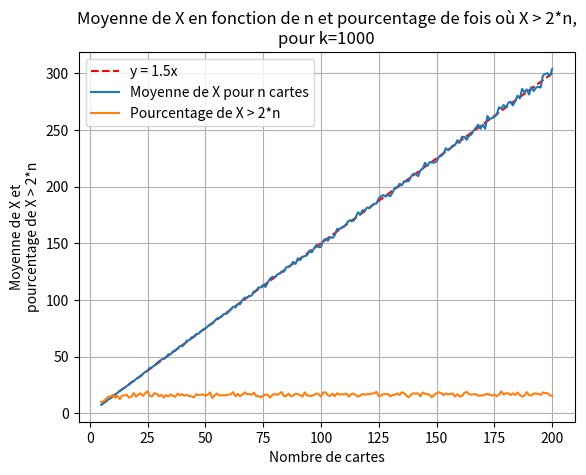

Recreate this plot in Python.
# Exercice 1: Simulation d'une variable aléatoire, sans remise


#   On tire aléatoirement trois cartes d'un jeu de n cartes (sans remise), n>4, les cartes sont
#   numérotées de 0 à n-1.
#   X est la variable aléatoire qui représente la somme des valeurs des cartes tirées.
#
# 1) Simulez par une fonction X(n) X pour 20 cartes, et renvoyez la valeur de X.
#
# 2) a. Simulez par une fonction Xk(n, k) k tirages, et renvoyez la moyenne de X sur ces k tirages.
#    b. Renvoyez également par la fonction Xk(n, k) le pourcentage de fois où X est supérieur à 2*n.
#
# 3) a. Affichez un graphique de la moyenne de X en fonction de n, pour n variant de 5 à 200,
#       et k=1000.
#    b. Affichez sur ce même graphique le pourcentage de fois où X est supérieur à 2*n en fonction
#       de n, pour n variant de 5 à 200, et k=1000.
#    c. Affichez la droite d'équation y=1.5x en pointillés rouges sur le graphique précédent,
#       la droite doit être derrière les autres courbes sur le graphique (il faut donc mettre
#       la ligne de code pour créer la droite avant celles pour créer les courbes).
#    d. Ajoutez un titre, des labels aux axes, une grille et une légende.


# ===================================================================================================================================================

# Exercice 2: Chaîne de Markov


#   On considère un système avec 3 états numérotés 0, 1, et 2. Le système évolue de manière
#   probabiliste selon les transitions suivantes:
#   - Au temps t=0, le système est dans l'état 0 avec une probabilité de 1.
#   - Si l'état actuel est 0, il peut passer à 0 avec une probabilité de 0.3, à 1 avec une
#     probabilité de 0.4, et à 2 avec une probabilité de 0.3.
#   - Si l'état actuel est 1, il peut passer à 0 avec une probabilité de 0.2, à 1 avec une
#     probabilité de 0.5, et à 2 avec une probabilité de 0.3.
#   - Si l'état actuel est 2, il peut passer à 0 avec une probabilité de 0.6, à 1 avec une
#     probabilité de 0.3, et à 2 avec une probabilité de 0.1.
#   La variable aléatoire X représente l'état du système à chaque instant t.
#
# 1) Créez une fonction transition_etat(etat) qui prend l'état actuel en entrée et renvoie le
#    nouvel état après une transition aléatoire en fonction des probabilités données, affichez
#    le nouvel état avec comme état actuel l'état 1.
#
# 2) Créez une fonction simulation_markov(k) qui simule k transitions successives et renvoie la
#    suite d'états traversés grâce à une liste, affichez cette liste pour k=20.
#
# 3) Créez une fonction pourcentages_etats(etats) qui prend en entrée la liste des états et
#    renvoie le pourcentage de fois où le système est dans l'état 0, 1 ou 2 après k transitions.
#    Affichez ces pourcentages pour k=20.








# Correction possible de l'exercice 1:

# 1)

import random

def X(n):
    L=[i for i in range(0, n+1)]
    s=0
    for i in range(3):
        x=random.randint(0, len(L)-1)
        a=L.pop(x)
        s+=a
    return s  
print(X(7))


# 2)

def Xk(n, k):
    total = 0
    sup=0
    for i in range(k):
        x=X(n)
        total += x
        if x > 2*n:
            sup+=1
    return total/k, sup/k*100

print(Xk(20, 1000))

# 3)

import matplotlib.pyplot as plt
import numpy as np

n_values = np.linspace(5, 200, 196) # 196 car il y a 196 valeurs entre 5 et 200 (les deux extrêmes inclus)
plt.plot(n_values, 1.5*n_values, '--', color='red', label="y = 1.5x") # Ligne rouge en pointillés pour x=y
y_values = [Xk(int(n), 1000)[0] for n in n_values] # On utilise [0] pour obtenir le premier élément des deux retournés par Xk (Donc la moyenne de X)
plt.plot(n_values, y_values, label="Moyenne de X pour n cartes")
y2_values = [Xk(int(n), 1000)[1] for n in n_values] # On utilise [1] pour obtenir le second élément des deux retournés par Xk (Donc le pourcentage de fois où X est supérieur à 2*n)
plt.plot(n_values, y2_values, label="Pourcentage de X > 2*n")
plt.xlabel("Nombre de cartes")
plt.ylabel("Moyenne de X et\npourcentage de X > 2*n")
plt.title("Moyenne de X en fonction de n et pourcentage de fois où X > 2*n,\npour k=1000")
plt.grid()
plt.legend()
plt.show()




# Correction possible de l'exercice 2:

# 1)

import random

def transition_etat(etat):
    if etat == 0:
        prob_0 = 0.3
        prob_1 = 0.4
        prob_2 = 0.3 # Les valeurs prob_2 ne sont jamais utilisées pour le random, car on passe à l'état 2 si on ne passe ni à l'état 0 ni à l'état 1 (prob_2=1-prob_0-prob_1). On peut supprimer ces lignes.
    elif etat == 1:
        prob_0 = 0.2
        prob_1 = 0.5
        prob_2 = 0.3 # Pareil ici
    else:
        prob_0 = 0.6
        prob_1 = 0.3
        prob_2 = 0.1 # Pareil ici
    
    tirage = random.random()
    if tirage < prob_0:
        return 0
    elif tirage < prob_0 + prob_1:
        return 1
    else:
        return 2
    
print(transition_etat(1)) 


# 2)

def simulation_markov(k):
    etat_courant = 0 # Cas initial
    etats = [etat_courant]
    for i in range(k):
        etat_courant = transition_etat(etat_courant) # On remplace l'état courant par le nouvel état après la transition
        etats.append(etat_courant)
    return etats

print(simulation_markov(20))


# 3)

def pourcentages_etats(etats):
    comptage_0 = etats.count(0)
    comptage_1 = etats.count(1)
    comptage_2 = etats.count(2)

    pourcentage_0 = (comptage_0 / len(etats)) * 100
    pourcentage_1 = (comptage_1 / len(etats)) * 100
    pourcentage_2 = (comptage_2 / len(etats)) * 100

    return pourcentage_0, pourcentage_1, pourcentage_2

print(pourcentages_etats(simulation_markov(20)))